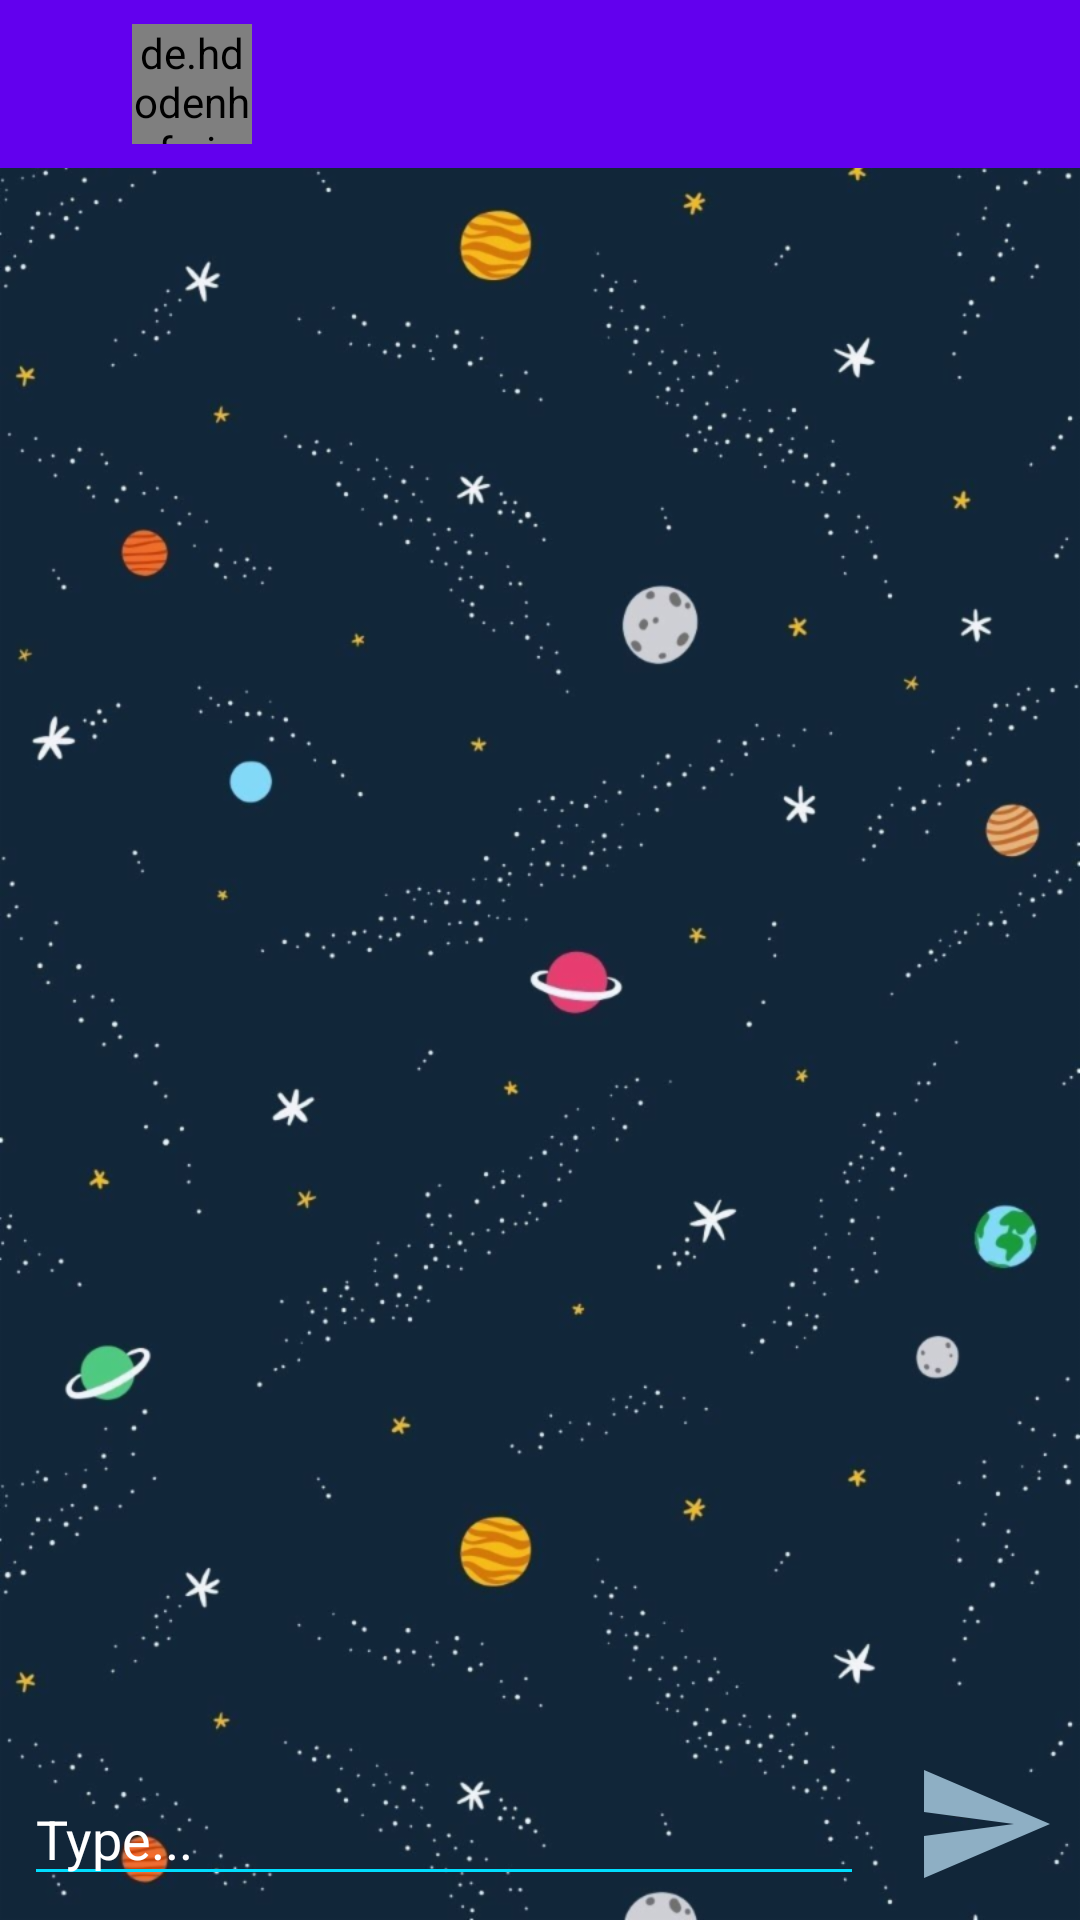

The Android layout XML behind this screen, and the referenced resources:
<!-- AndroidManifest.xml: application theme AppTheme -->
<!-- res/layout/activity_chat.xml -->
<?xml version="1.0" encoding="utf-8"?>
<RelativeLayout xmlns:android="http://schemas.android.com/apk/res/android"
    xmlns:app="http://schemas.android.com/apk/res-auto"
    xmlns:tools="http://schemas.android.com/tools"
    android:layout_width="match_parent"
    android:layout_height="match_parent"
    tools:context=".chat.ChatActivity"
    android:background="@drawable/chat_background">


    <com.google.android.material.appbar.AppBarLayout
        android:id="@+id/chat_appbar"
        android:layout_width="match_parent"
        android:layout_height="wrap_content"
        android:theme="@style/Theme.MaterialComponents.Light.NoActionBar">

        <com.google.android.material.appbar.CollapsingToolbarLayout
            android:id="@+id/activity_chat_collapsing_toolbar"
            android:layout_width="match_parent"
            android:layout_height="match_parent"
            app:contentScrim="@color/colorAccent"
            app:expandedTitleMarginEnd="64dp"
            app:expandedTitleMarginStart="48dp"
            app:layout_scrollFlags="scroll|exitUntilCollapsed|snap">

            <LinearLayout
                android:layout_width="match_parent"
                android:layout_height="match_parent">
                <de.hdodenhof.circleimageview.CircleImageView
                    android:id="@+id/activity_chat_second_user_image"
                    android:layout_width="40dp"
                    android:layout_height="40dp"
                    android:layout_gravity="center"
                    android:layout_marginStart="44dp"
                    android:src="@drawable/ic_account_circle_black_24dp"/>

                <TextView
                    android:textColor="@android:color/white"
                    android:id="@+id/activity_chat_second_user_name"
                    android:layout_width="wrap_content"
                    android:layout_height="wrap_content"
                    android:gravity="center"
                    android:minHeight="?actionBarSize"
                    android:padding="@dimen/appbar_padding"
                    tools:text="@string/app_name"
                    android:textAppearance="@style/TextAppearance.Widget.AppCompat.Toolbar.Title" />
            </LinearLayout>

            <androidx.appcompat.widget.Toolbar
                android:id="@+id/activity_chat_toolbar"
                android:layout_width="match_parent"
                android:layout_height="?attr/actionBarSize"
                android:layout_gravity="top"
                app:layout_collapseMode="pin"
                app:popupTheme="@style/ThemeOverlay.AppCompat.Light" />

        </com.google.android.material.appbar.CollapsingToolbarLayout>


    </com.google.android.material.appbar.AppBarLayout>


    <androidx.recyclerview.widget.RecyclerView
        android:id="@+id/activity_chat_recycler"
        android:layout_width="match_parent"
        android:layout_height="match_parent"
        android:layout_below="@id/chat_appbar"
        android:layout_above="@id/message_edit_text"/>

    <EditText
        android:layout_margin="8dp"
        android:hint="Type..."
        android:id="@+id/message_edit_text"
        android:layout_width="match_parent"
        android:layout_height="wrap_content"
        android:textColor="@android:color/white"
        android:textColorHint="@android:color/white"
        android:layout_alignParentBottom="true"
        android:layout_toStartOf="@id/send_button"
       />

    <Button
        android:id="@+id/send_button"
        android:layout_width="48dp"
        android:layout_height="48dp"
        android:layout_margin="8dp"
        android:background="@drawable/send_button_background"
        android:layout_alignParentBottom="true"
        android:layout_alignParentEnd="true"
        android:enabled="false"/>

</RelativeLayout>
<!-- resources referenced by this layout -->
<resources>
  <color name="colorAccent">#00DEFF</color>
  <!-- drawable chat_background: png bitmap (drawable-hdpi, 120476 bytes) -->
  <!-- drawable send_button_background (drawable) -->
  <?xml version="1.0" encoding="utf-8"?>
  <selector xmlns:android="http://schemas.android.com/apk/res/android">
      <item android:state_enabled="false"
          android:drawable="@drawable/ic_send_disabled_24dp" />
      <item android:state_enabled="true"
          android:drawable="@drawable/ic_send_24dp" />
  </selector>
  <string name="app_name">Fake Messenger</string>
  <style name="AppTheme" parent="Theme.AppCompat.Light.NoActionBar">
          
          <item name="colorPrimary">@color/colorPrimary</item>
          <item name="colorPrimaryDark">@color/colorPrimaryDark</item>
          <item name="colorAccent">@color/colorAccent</item>
          <item name="windowActionBar">false</item>
          <item name="colorControlNormal">@color/colorAccent</item>
          <item name="windowNoTitle">true</item>
      </style>
  <!-- drawable ic_send_disabled_24dp (drawable) -->
  <vector android:height="24dp" android:tint="#8EAFC4"
      android:viewportHeight="24.0" android:viewportWidth="24.0"
      android:width="24dp" xmlns:android="http://schemas.android.com/apk/res/android">
      <path android:fillColor="#FF000000" android:pathData="M2.01,21L23,12 2.01,3 2,10l15,2 -15,2z"/>
  </vector>
  <!-- drawable ic_send_24dp (drawable) -->
  <vector android:height="24dp" android:tint="#11CCFF"
      android:viewportHeight="24.0" android:viewportWidth="24.0"
      android:width="24dp" xmlns:android="http://schemas.android.com/apk/res/android">
      <path android:fillColor="#FF000000" android:pathData="M2.01,21L23,12 2.01,3 2,10l15,2 -15,2z"/>
  </vector>
  <color name="colorPrimary">#6200EE</color>
  <color name="colorPrimaryDark">#3700B3</color>
</resources>
